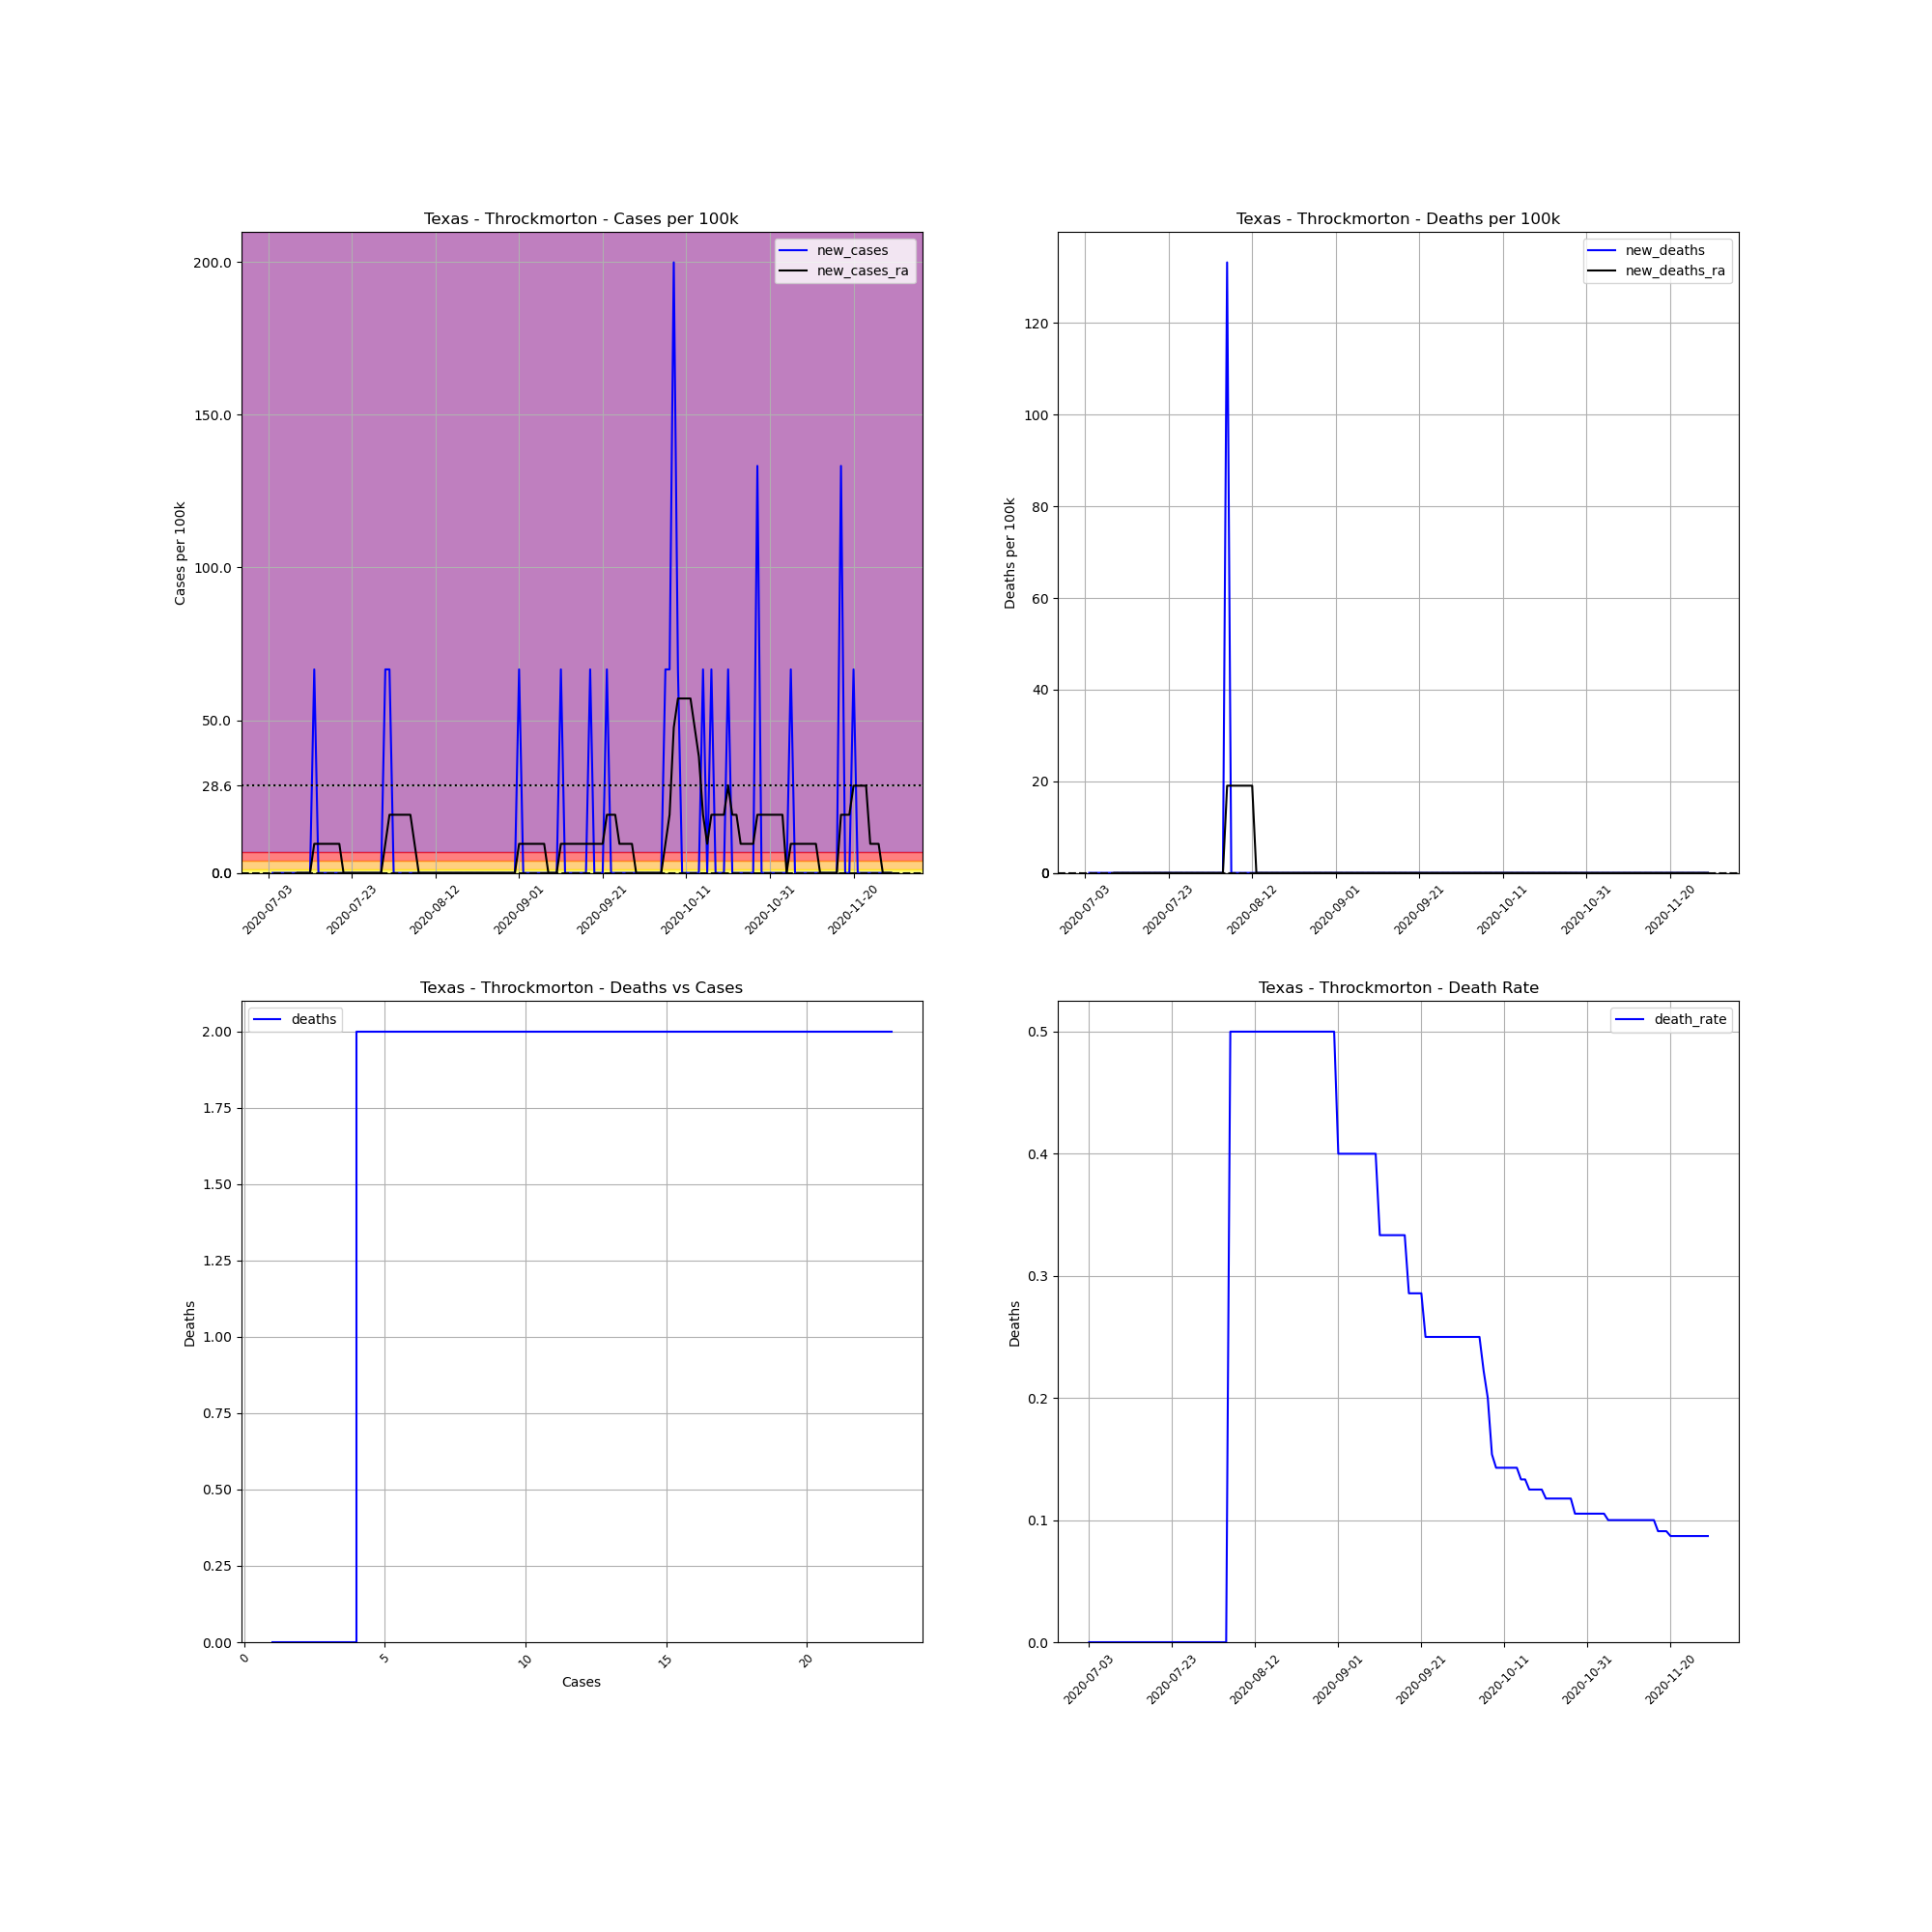

The table this chart was drawn from, first rows:
, date, county, state, fips, cases, deaths, COUNTY, STNAME, CTYNAME, POPESTIMATE2019, cases_per_100k, deaths_per_100k, death_rate, new_cases, new_deaths, new_cases_ra, new_deaths_ra
746282, 2020-07-03, Throckmorton, Texas, 48447, 1, 0.0, 447, Texas, Throckmorton, 1501, 66.62, 0.0, 0.0, , , , 
746283, 2020-07-04, Throckmorton, Texas, 48447, 1, 0.0, 447, Texas, Throckmorton, 1501, 66.62, 0.0, 0.0, 0.0, 0.0, , 
746284, 2020-07-05, Throckmorton, Texas, 48447, 1, 0.0, 447, Texas, Throckmorton, 1501, 66.62, 0.0, 0.0, 0.0, 0.0, , 
746285, 2020-07-06, Throckmorton, Texas, 48447, 1, 0.0, 447, Texas, Throckmorton, 1501, 66.62, 0.0, 0.0, 0.0, 0.0, , 
746286, 2020-07-07, Throckmorton, Texas, 48447, 1, 0.0, 447, Texas, Throckmorton, 1501, 66.62, 0.0, 0.0, 0.0, 0.0, , 
746287, 2020-07-08, Throckmorton, Texas, 48447, 1, 0.0, 447, Texas, Throckmorton, 1501, 66.62, 0.0, 0.0, 0.0, 0.0, , 
746288, 2020-07-09, Throckmorton, Texas, 48447, 1, 0.0, 447, Texas, Throckmorton, 1501, 66.62, 0.0, 0.0, 0.0, 0.0, , 
746289, 2020-07-10, Throckmorton, Texas, 48447, 1, 0.0, 447, Texas, Throckmorton, 1501, 66.62, 0.0, 0.0, 0.0, 0.0, 0.0, 0.0
746290, 2020-07-11, Throckmorton, Texas, 48447, 1, 0.0, 447, Texas, Throckmorton, 1501, 66.62, 0.0, 0.0, 0.0, 0.0, 0.0, 0.0
746291, 2020-07-12, Throckmorton, Texas, 48447, 1, 0.0, 447, Texas, Throckmorton, 1501, 66.62, 0.0, 0.0, 0.0, 0.0, 0.0, 0.0
746292, 2020-07-13, Throckmorton, Texas, 48447, 1, 0.0, 447, Texas, Throckmorton, 1501, 66.62, 0.0, 0.0, 0.0, 0.0, 0.0, 0.0
746293, 2020-07-14, Throckmorton, Texas, 48447, 2, 0.0, 447, Texas, Throckmorton, 1501, 133.2, 0.0, 0.0, 66.62, 0.0, 9.517, 0.0
746294, 2020-07-15, Throckmorton, Texas, 48447, 2, 0.0, 447, Texas, Throckmorton, 1501, 133.2, 0.0, 0.0, 0.0, 0.0, 9.517, 0.0
746295, 2020-07-16, Throckmorton, Texas, 48447, 2, 0.0, 447, Texas, Throckmorton, 1501, 133.2, 0.0, 0.0, 0.0, 0.0, 9.517, 0.0
746296, 2020-07-17, Throckmorton, Texas, 48447, 2, 0.0, 447, Texas, Throckmorton, 1501, 133.2, 0.0, 0.0, 0.0, 0.0, 9.517, 0.0
746297, 2020-07-18, Throckmorton, Texas, 48447, 2, 0.0, 447, Texas, Throckmorton, 1501, 133.2, 0.0, 0.0, 0.0, 0.0, 9.517, 0.0
746298, 2020-07-19, Throckmorton, Texas, 48447, 2, 0.0, 447, Texas, Throckmorton, 1501, 133.2, 0.0, 0.0, 0.0, 0.0, 9.517, 0.0
746299, 2020-07-20, Throckmorton, Texas, 48447, 2, 0.0, 447, Texas, Throckmorton, 1501, 133.2, 0.0, 0.0, 0.0, 0.0, 9.517, 0.0
746300, 2020-07-21, Throckmorton, Texas, 48447, 2, 0.0, 447, Texas, Throckmorton, 1501, 133.2, 0.0, 0.0, 0.0, 0.0, 0.0, 0.0
746301, 2020-07-22, Throckmorton, Texas, 48447, 2, 0.0, 447, Texas, Throckmorton, 1501, 133.2, 0.0, 0.0, 0.0, 0.0, 0.0, 0.0
746302, 2020-07-23, Throckmorton, Texas, 48447, 2, 0.0, 447, Texas, Throckmorton, 1501, 133.2, 0.0, 0.0, 0.0, 0.0, 0.0, 0.0
746303, 2020-07-24, Throckmorton, Texas, 48447, 2, 0.0, 447, Texas, Throckmorton, 1501, 133.2, 0.0, 0.0, 0.0, 0.0, 0.0, 0.0
746304, 2020-07-25, Throckmorton, Texas, 48447, 2, 0.0, 447, Texas, Throckmorton, 1501, 133.2, 0.0, 0.0, 0.0, 0.0, 0.0, 0.0
746305, 2020-07-26, Throckmorton, Texas, 48447, 2, 0.0, 447, Texas, Throckmorton, 1501, 133.2, 0.0, 0.0, 0.0, 0.0, 0.0, 0.0
746306, 2020-07-27, Throckmorton, Texas, 48447, 2, 0.0, 447, Texas, Throckmorton, 1501, 133.2, 0.0, 0.0, 0.0, 0.0, 0.0, 0.0
746307, 2020-07-28, Throckmorton, Texas, 48447, 2, 0.0, 447, Texas, Throckmorton, 1501, 133.2, 0.0, 0.0, 0.0, 0.0, 0.0, 0.0
746308, 2020-07-29, Throckmorton, Texas, 48447, 2, 0.0, 447, Texas, Throckmorton, 1501, 133.2, 0.0, 0.0, 0.0, 0.0, 0.0, 0.0
746309, 2020-07-30, Throckmorton, Texas, 48447, 2, 0.0, 447, Texas, Throckmorton, 1501, 133.2, 0.0, 0.0, 0.0, 0.0, 0.0, 0.0
746310, 2020-07-31, Throckmorton, Texas, 48447, 3, 0.0, 447, Texas, Throckmorton, 1501, 199.9, 0.0, 0.0, 66.62, 0.0, 9.517, 0.0
746311, 2020-08-01, Throckmorton, Texas, 48447, 4, 0.0, 447, Texas, Throckmorton, 1501, 266.5, 0.0, 0.0, 66.62, 0.0, 19.03, 0.0
746312, 2020-08-02, Throckmorton, Texas, 48447, 4, 0.0, 447, Texas, Throckmorton, 1501, 266.5, 0.0, 0.0, 0.0, 0.0, 19.03, 0.0
746313, 2020-08-03, Throckmorton, Texas, 48447, 4, 0.0, 447, Texas, Throckmorton, 1501, 266.5, 0.0, 0.0, 0.0, 0.0, 19.03, 0.0
746314, 2020-08-04, Throckmorton, Texas, 48447, 4, 0.0, 447, Texas, Throckmorton, 1501, 266.5, 0.0, 0.0, 0.0, 0.0, 19.03, 0.0
746315, 2020-08-05, Throckmorton, Texas, 48447, 4, 0.0, 447, Texas, Throckmorton, 1501, 266.5, 0.0, 0.0, 0.0, 0.0, 19.03, 0.0
746316, 2020-08-06, Throckmorton, Texas, 48447, 4, 2.0, 447, Texas, Throckmorton, 1501, 266.5, 133.2, 0.5, 0.0, 133.2, 19.03, 19.03
746317, 2020-08-07, Throckmorton, Texas, 48447, 4, 2.0, 447, Texas, Throckmorton, 1501, 266.5, 133.2, 0.5, 0.0, 0.0, 9.517, 19.03
746318, 2020-08-08, Throckmorton, Texas, 48447, 4, 2.0, 447, Texas, Throckmorton, 1501, 266.5, 133.2, 0.5, 0.0, 0.0, 0.0, 19.03
746319, 2020-08-09, Throckmorton, Texas, 48447, 4, 2.0, 447, Texas, Throckmorton, 1501, 266.5, 133.2, 0.5, 0.0, 0.0, 0.0, 19.03
746320, 2020-08-10, Throckmorton, Texas, 48447, 4, 2.0, 447, Texas, Throckmorton, 1501, 266.5, 133.2, 0.5, 0.0, 0.0, 0.0, 19.03
746321, 2020-08-11, Throckmorton, Texas, 48447, 4, 2.0, 447, Texas, Throckmorton, 1501, 266.5, 133.2, 0.5, 0.0, 0.0, 0.0, 19.03
746322, 2020-08-12, Throckmorton, Texas, 48447, 4, 2.0, 447, Texas, Throckmorton, 1501, 266.5, 133.2, 0.5, 0.0, 0.0, 0.0, 19.03
746323, 2020-08-13, Throckmorton, Texas, 48447, 4, 2.0, 447, Texas, Throckmorton, 1501, 266.5, 133.2, 0.5, 0.0, 0.0, 0.0, 0.0
746324, 2020-08-14, Throckmorton, Texas, 48447, 4, 2.0, 447, Texas, Throckmorton, 1501, 266.5, 133.2, 0.5, 0.0, 0.0, 0.0, 0.0
746325, 2020-08-15, Throckmorton, Texas, 48447, 4, 2.0, 447, Texas, Throckmorton, 1501, 266.5, 133.2, 0.5, 0.0, 0.0, 0.0, 0.0
746326, 2020-08-16, Throckmorton, Texas, 48447, 4, 2.0, 447, Texas, Throckmorton, 1501, 266.5, 133.2, 0.5, 0.0, 0.0, 0.0, 0.0
746327, 2020-08-17, Throckmorton, Texas, 48447, 4, 2.0, 447, Texas, Throckmorton, 1501, 266.5, 133.2, 0.5, 0.0, 0.0, 0.0, 0.0
746328, 2020-08-18, Throckmorton, Texas, 48447, 4, 2.0, 447, Texas, Throckmorton, 1501, 266.5, 133.2, 0.5, 0.0, 0.0, 0.0, 0.0
746329, 2020-08-19, Throckmorton, Texas, 48447, 4, 2.0, 447, Texas, Throckmorton, 1501, 266.5, 133.2, 0.5, 0.0, 0.0, 0.0, 0.0
746330, 2020-08-20, Throckmorton, Texas, 48447, 4, 2.0, 447, Texas, Throckmorton, 1501, 266.5, 133.2, 0.5, 0.0, 0.0, 0.0, 0.0
746331, 2020-08-21, Throckmorton, Texas, 48447, 4, 2.0, 447, Texas, Throckmorton, 1501, 266.5, 133.2, 0.5, 0.0, 0.0, 0.0, 0.0
746332, 2020-08-22, Throckmorton, Texas, 48447, 4, 2.0, 447, Texas, Throckmorton, 1501, 266.5, 133.2, 0.5, 0.0, 0.0, 0.0, 0.0
746333, 2020-08-23, Throckmorton, Texas, 48447, 4, 2.0, 447, Texas, Throckmorton, 1501, 266.5, 133.2, 0.5, 0.0, 0.0, 0.0, 0.0
746334, 2020-08-24, Throckmorton, Texas, 48447, 4, 2.0, 447, Texas, Throckmorton, 1501, 266.5, 133.2, 0.5, 0.0, 0.0, 0.0, 0.0
746335, 2020-08-25, Throckmorton, Texas, 48447, 4, 2.0, 447, Texas, Throckmorton, 1501, 266.5, 133.2, 0.5, 0.0, 0.0, 0.0, 0.0
746336, 2020-08-26, Throckmorton, Texas, 48447, 4, 2.0, 447, Texas, Throckmorton, 1501, 266.5, 133.2, 0.5, 0.0, 0.0, 0.0, 0.0
746337, 2020-08-27, Throckmorton, Texas, 48447, 4, 2.0, 447, Texas, Throckmorton, 1501, 266.5, 133.2, 0.5, 0.0, 0.0, 0.0, 0.0
746338, 2020-08-28, Throckmorton, Texas, 48447, 4, 2.0, 447, Texas, Throckmorton, 1501, 266.5, 133.2, 0.5, 0.0, 0.0, 0.0, 0.0
746339, 2020-08-29, Throckmorton, Texas, 48447, 4, 2.0, 447, Texas, Throckmorton, 1501, 266.5, 133.2, 0.5, 0.0, 0.0, 0.0, 0.0
746340, 2020-08-30, Throckmorton, Texas, 48447, 4, 2.0, 447, Texas, Throckmorton, 1501, 266.5, 133.2, 0.5, 0.0, 0.0, 0.0, 0.0
746341, 2020-08-31, Throckmorton, Texas, 48447, 4, 2.0, 447, Texas, Throckmorton, 1501, 266.5, 133.2, 0.5, 0.0, 0.0, 0.0, 0.0
... 90 more rows
